Image classification data set "lung_mask_data" (ljsetter/0xDEADBEEFCAFE on GitHub). Class labels (2): normal, pneumonia.

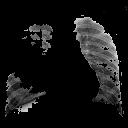
Label: normal

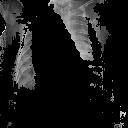
Label: pneumonia

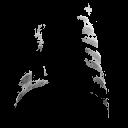
Label: pneumonia

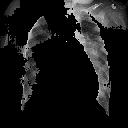
Label: pneumonia

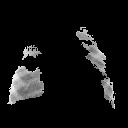
Label: pneumonia

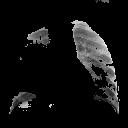
Label: normal
